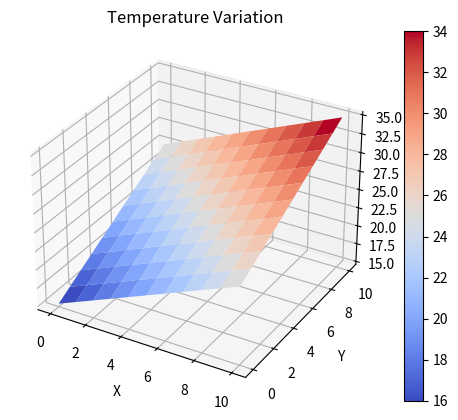

Reproduce this figure in Python.

from mpl_toolkits.mplot3d import Axes3D
import matplotlib.pyplot as plt
import numpy as np

# Define the coordinates and temperature values
x = np.linspace(0, 10, 11)
y = np.linspace(0, 10, 11)
X, Y = np.meshgrid(x, y)
Z = np.array([[15, 16, 17, 18, 19, 20, 21, 22, 23, 24, 25],
              [16, 17, 18, 19, 20, 21, 22, 23, 24, 25, 26],
              [17, 18, 19, 20, 21, 22, 23, 24, 25, 26, 27],
              [18, 19, 20, 21, 22, 23, 24, 25, 26, 27, 28],
              [19, 20, 21, 22, 23, 24, 25, 26, 27, 28, 29],
              [20, 21, 22, 23, 24, 25, 26, 27, 28, 29, 30],
              [21, 22, 23, 24, 25, 26, 27, 28, 29, 30, 31],
              [22, 23, 24, 25, 26, 27, 28, 29, 30, 31, 32],
              [23, 24, 25, 26, 27, 28, 29, 30, 31, 32, 33],
              [24, 25, 26, 27, 28, 29, 30, 31, 32, 33, 34],
              [25, 26, 27, 28, 29, 30, 31, 32, 33, 34, 35]])

# Create a 3D plot
fig = plt.figure()
ax = fig.add_subplot(111, projection='3d')

# Plot the surface
surface = ax.plot_surface(X, Y, Z, cmap='coolwarm')

# Add colorbar
fig.colorbar(surface)

# Set labels and title
ax.set_xlabel('X')
ax.set_ylabel('Y')
ax.set_zlabel('Temperature (°C)')
ax.set_title('Temperature Variation')

# Display the plot
plt.show()